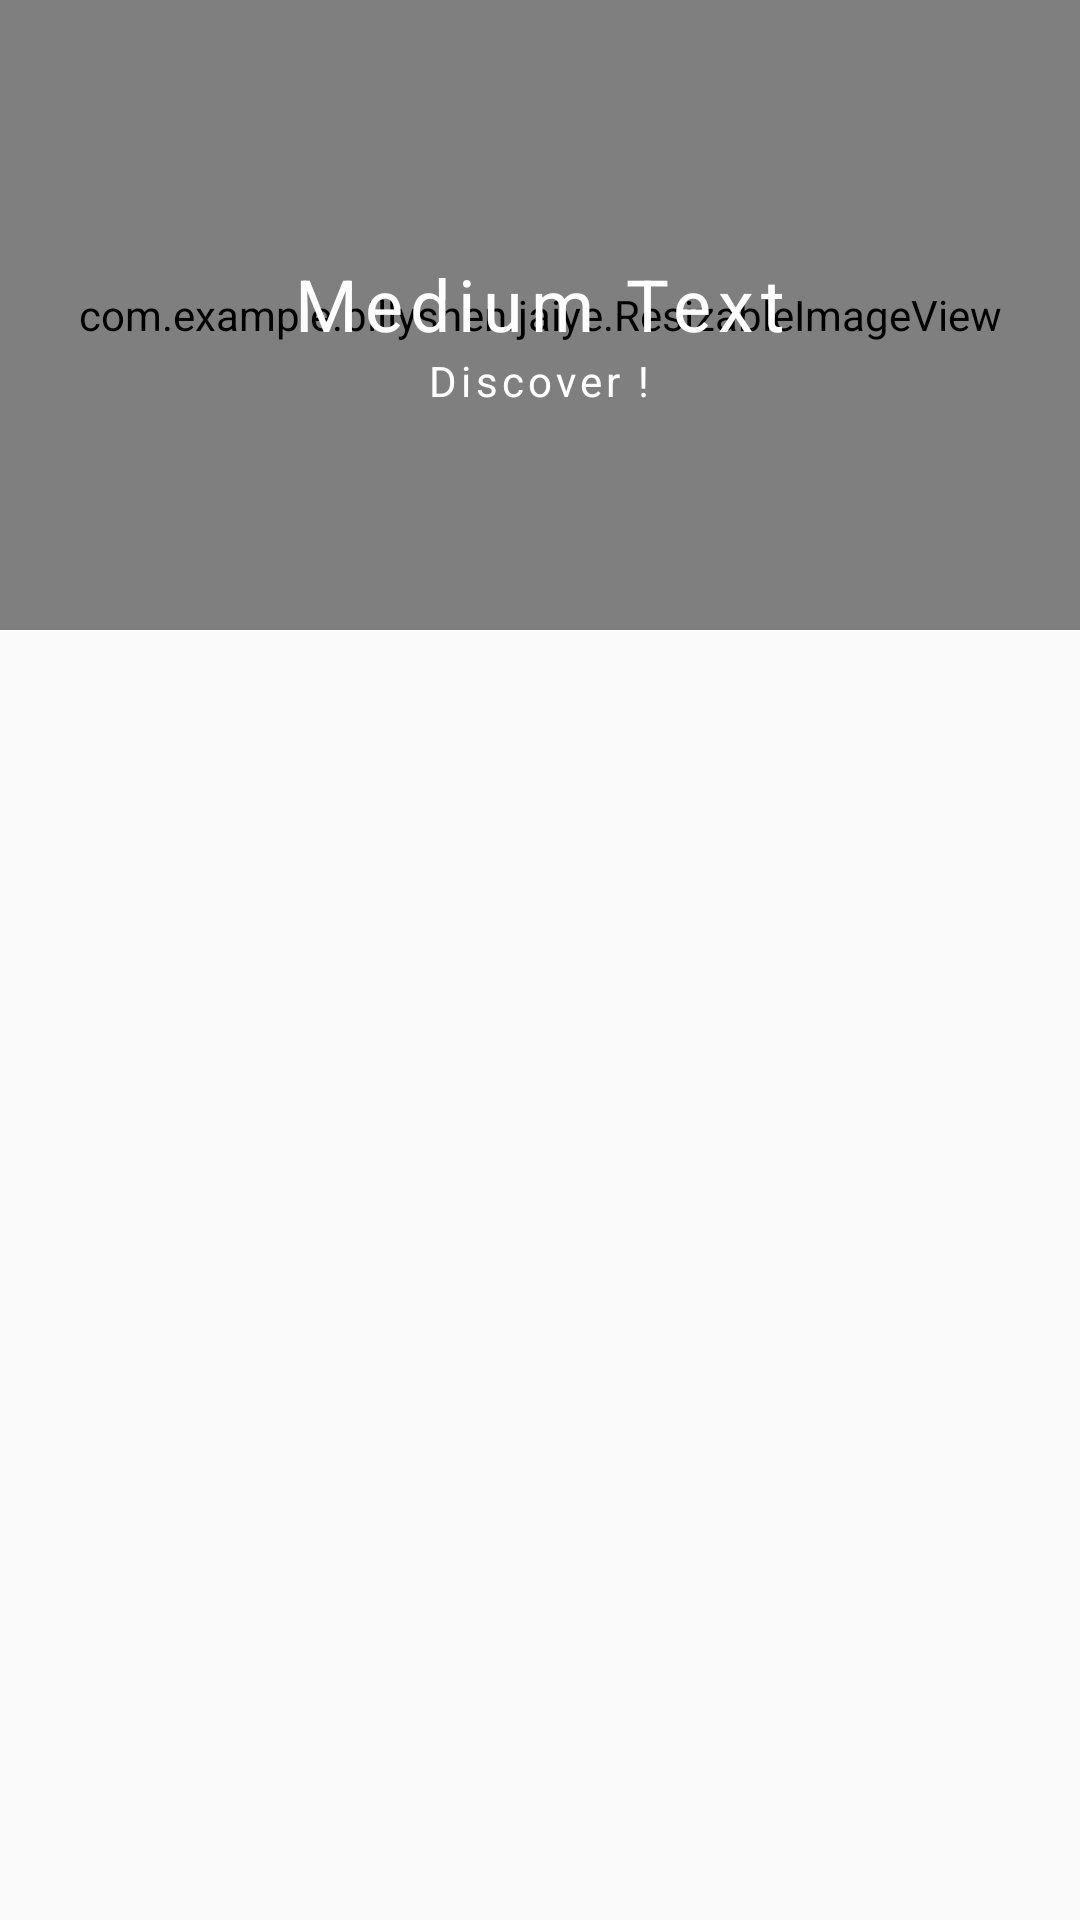

Produce the Android XML layout that renders to this screen, including the resource entries it uses.
<!-- AndroidManifest.xml: application theme AppTheme -->
<!-- res/layout/gender_row.xml -->
<?xml version="1.0" encoding="utf-8"?>
<RelativeLayout xmlns:android="http://schemas.android.com/apk/res/android"
    android:layout_width="match_parent"
    android:layout_height="wrap_content"
    >


    <com.example.billyshen.jaiye.ResizableImageView
        android:id="@+id/genderImage"
        android:layout_width="match_parent"
        android:layout_height="210dp"
        android:layout_margin="0dp"
        android:adjustViewBounds="true"
        android:scaleType="centerCrop"
        android:padding="0dp"
        android:background="?android:attr/selectableItemBackground"
        android:src="@drawable/gender1" />


        <TextView
            android:layout_width="wrap_content"
            android:layout_height="wrap_content"
            android:textAppearance="?android:attr/textAppearanceMedium"
            android:text="Medium Text"
            android:letterSpacing="0.1"
            android:id="@+id/genderTitle"
            android:textColor="#ffffff"
            android:layout_alignWithParentIfMissing="false"
            android:layout_alignParentTop="true"
            android:layout_centerHorizontal="true"
            android:layout_marginTop="85dp"
            android:textSize="24dp"
            android:textIsSelectable="false" />

    <TextView
        android:layout_width="wrap_content"
        android:layout_height="wrap_content"
        android:textAppearance="?android:attr/textAppearanceMedium"
        android:text="Discover !"
        android:letterSpacing="0.1"
        android:id="@+id/textView"
        android:layout_below="@+id/genderTitle"
        android:layout_centerHorizontal="true"
        android:layout_marginTop="0dp"
        android:textColor="#ffffff"
        android:textSize="14dp" />


</RelativeLayout>
<!-- resources referenced by this layout -->
<resources>
  <!-- drawable gender1: png bitmap (drawable-hdpi, 155393 bytes) -->
  <style name="AppTheme" parent="Theme.AppCompat.Light.DarkActionBar">
          
          <item name="android:windowDrawsSystemBarBackgrounds">true</item>
          <item name="android:windowTranslucentStatus">true</item>
          <item name="android:windowContentTransitions">true</item>
          <item name="colorPrimary">@color/colorPrimary</item>
          <item name="colorPrimaryDark">@color/colorPrimaryDark</item>
          <item name="colorAccent">@color/colorAccent</item>
      </style>
  <color name="colorPrimary">#212121</color>
  <color name="colorPrimaryDark">#191919</color>
  <color name="colorAccent">#FF4081</color>
</resources>
